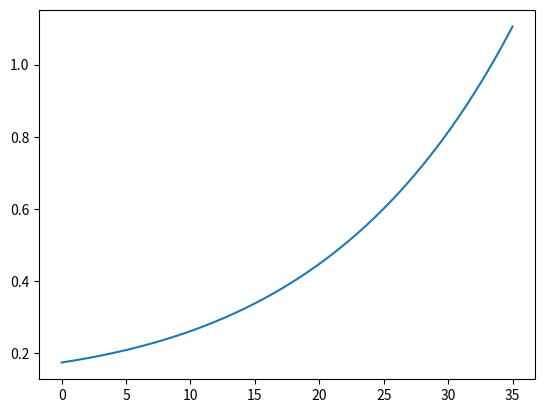

Write the Python code that produced this figure.
import math
import matplotlib.pyplot as plt # 导入matplotlib包的子模块pyplot，并将其重命名为plt
import numpy as np # 导入numpy，并将其重命名为np

def fun_trans_c(epsilon,m,n,d):
    #print(type(epsilon),epsilon)
    a=math.exp(epsilon/(2*(m+1)))+1
    a1=14*math.log(4*(m+1)/d)
    #a=((n-1)*)**0.5
    a2=a*a1/(n-1)
    a3=math.sqrt(a2)*(2*(m+1))
    #a3 = math.sqrt(a2)
    #print(a3)
    b=27*a/(n-1)
    if a3 > b :
        anser=a3
    else:
        print('555555555555555555',b)
        anser=b

    return anser
    #print(b)


def fun_trans_l(epsilon_l,m,n,d):
    a=(epsilon_l/(2*m+2))**2
    a1 = 14 * math.log(4 * (m + 1) / d)
    a2=a/a1*(n-1)-1
    print(a,a1,a2)
    a3=math.log(a2)*(2*(m+1))
    print(a3)



# 每位所满足的隐私预算（本地）
epsilon_l = 0
epsilon_c=2.1
# 特征数
m=3
# 数据总量
n=434874
#print(math.sqrt(4))
an1=fun_trans_c(epsilon_l,m,n,0.01)
print(an1)
#fun_trans_l(epsilon_c,m,n,0.01)

# 画图
x = np.linspace(0, 35 , 1000) # 生成-5到5之间的51个点的一维元组
#print(x)
y=[]
z=[]
for i in x:
    xx=fun_trans_c(i,m,n,0.01)
    y.append(xx)
    z.append([i,xx])

print(z)

plt.plot(x, y)  # 画图
plt.show()
# [redacted]